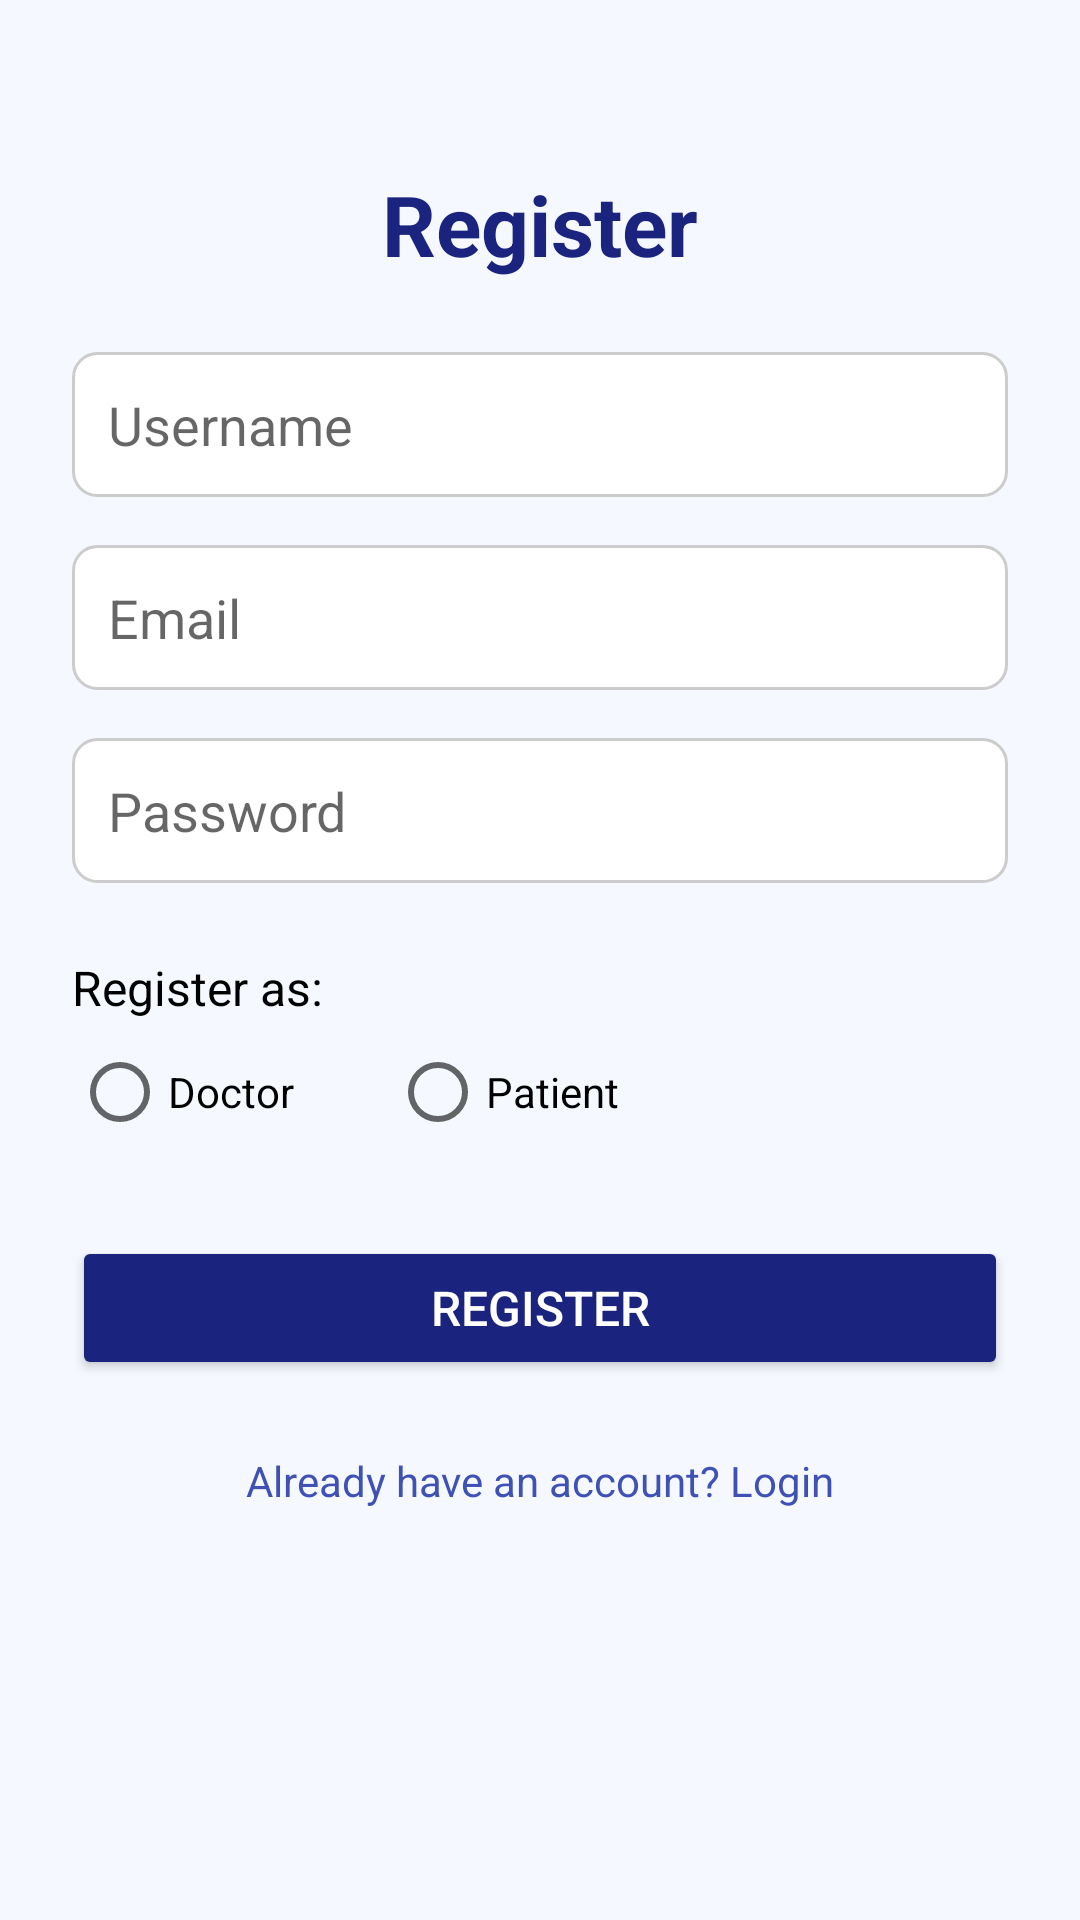

Here is an Android app screen rendered from its layout file. Give the layout XML and the strings, colors and styles it references.
<!-- AndroidManifest.xml: application theme Theme.UnityHealth -->
<!-- res/layout/activity_register.xml -->
<?xml version="1.0" encoding="utf-8"?>
<ScrollView xmlns:android="http://schemas.android.com/apk/res/android"
    xmlns:app="http://schemas.android.com/apk/res-auto"
    xmlns:tools="http://schemas.android.com/tools"
    android:layout_width="match_parent"
    android:layout_height="match_parent"
    android:background="#F5F9FF"
    tools:context=".Activities.RegisterActivity">

    <androidx.constraintlayout.widget.ConstraintLayout
        android:layout_width="match_parent"
        android:layout_height="wrap_content"
        android:padding="24dp">

        
        <TextView
            android:id="@+id/registerTitle"
            android:layout_width="wrap_content"
            android:layout_height="wrap_content"
            android:text="Register"
            android:textSize="28sp"
            android:textStyle="bold"
            android:textColor="#1A237E"
            app:layout_constraintTop_toTopOf="parent"
            app:layout_constraintStart_toStartOf="parent"
            app:layout_constraintEnd_toEndOf="parent"
            android:layout_marginTop="32dp" />

        
        <EditText
            android:id="@+id/usernameEditText"
            android:layout_width="0dp"
            android:layout_height="wrap_content"
            android:hint="Username"
            android:inputType="textPersonName"
            android:background="@drawable/edittext_background"
            android:padding="12dp"
            app:layout_constraintTop_toBottomOf="@+id/registerTitle"
            app:layout_constraintStart_toStartOf="parent"
            app:layout_constraintEnd_toEndOf="parent"
            android:layout_marginTop="24dp" />

        
        <EditText
            android:id="@+id/emailEditText"
            android:layout_width="0dp"
            android:layout_height="wrap_content"
            android:hint="Email"
            android:inputType="textEmailAddress"
            android:background="@drawable/edittext_background"
            android:padding="12dp"
            app:layout_constraintTop_toBottomOf="@id/usernameEditText"
            app:layout_constraintStart_toStartOf="parent"
            app:layout_constraintEnd_toEndOf="parent"
            android:layout_marginTop="16dp" />

        
        <EditText
            android:id="@+id/passwordEditText"
            android:layout_width="0dp"
            android:layout_height="wrap_content"
            android:hint="Password"
            android:inputType="textPassword"
            android:background="@drawable/edittext_background"
            android:padding="12dp"
            app:layout_constraintTop_toBottomOf="@id/emailEditText"
            app:layout_constraintStart_toStartOf="parent"
            app:layout_constraintEnd_toEndOf="parent"
            android:layout_marginTop="16dp" />

        
        <TextView
            android:id="@+id/roleLabel"
            android:layout_width="wrap_content"
            android:layout_height="wrap_content"
            android:text="Register as:"
            android:textSize="16sp"
            android:textColor="#000000"
            app:layout_constraintTop_toBottomOf="@id/passwordEditText"
            app:layout_constraintStart_toStartOf="parent"
            android:layout_marginTop="24dp" />

        <RadioGroup
            android:id="@+id/roleRadioGroup"
            android:layout_width="0dp"
            android:layout_height="wrap_content"
            android:orientation="horizontal"
            app:layout_constraintTop_toBottomOf="@id/roleLabel"
            app:layout_constraintStart_toStartOf="parent"
            app:layout_constraintEnd_toEndOf="parent"
            android:layout_marginTop="8dp">

            <RadioButton
                android:id="@+id/doctorRadioButton"
                android:layout_width="wrap_content"
                android:layout_height="wrap_content"
                android:text="Doctor"
                tools:ignore="TouchTargetSizeCheck" />

            <RadioButton
                android:id="@+id/patientRadioButton"
                android:layout_width="wrap_content"
                android:layout_height="wrap_content"
                android:layout_marginStart="32dp"
                android:text="Patient"
                tools:ignore="TouchTargetSizeCheck" />
        </RadioGroup>

        
        <Button
            android:id="@+id/registerButton"
            android:layout_width="0dp"
            android:layout_height="wrap_content"
            android:text="Register"
            android:textColor="#FFFFFF"
            android:backgroundTint="#1A237E"
            android:textSize="16sp"
            android:padding="12dp"
            app:layout_constraintTop_toBottomOf="@id/roleRadioGroup"
            app:layout_constraintStart_toStartOf="parent"
            app:layout_constraintEnd_toEndOf="parent"
            android:layout_marginTop="32dp" />

        
        <TextView
            android:id="@+id/loginRedirect"
            android:layout_width="wrap_content"
            android:layout_height="wrap_content"
            android:text="Already have an account? Login"
            android:textColor="#3F51B5"
            android:textSize="14sp"
            app:layout_constraintTop_toBottomOf="@id/registerButton"
            app:layout_constraintStart_toStartOf="parent"
            app:layout_constraintEnd_toEndOf="parent"
            android:layout_marginTop="24dp" />

    </androidx.constraintlayout.widget.ConstraintLayout>
</ScrollView>
<!-- resources referenced by this layout -->
<resources>
  <!-- drawable edittext_background (drawable) -->
  <shape xmlns:android="http://schemas.android.com/apk/res/android" android:shape="rectangle">
      <solid android:color="#FFFFFF" />
      <corners android:radius="8dp" />
      <stroke android:width="1dp" android:color="#CCCCCC" />
  </shape>
  <style name="Theme.UnityHealth" parent="Base.Theme.UnityHealth" />
  <style name="Base.Theme.UnityHealth" parent="Theme.AppCompat.Light.NoActionBar">
          
          
      </style>
</resources>
